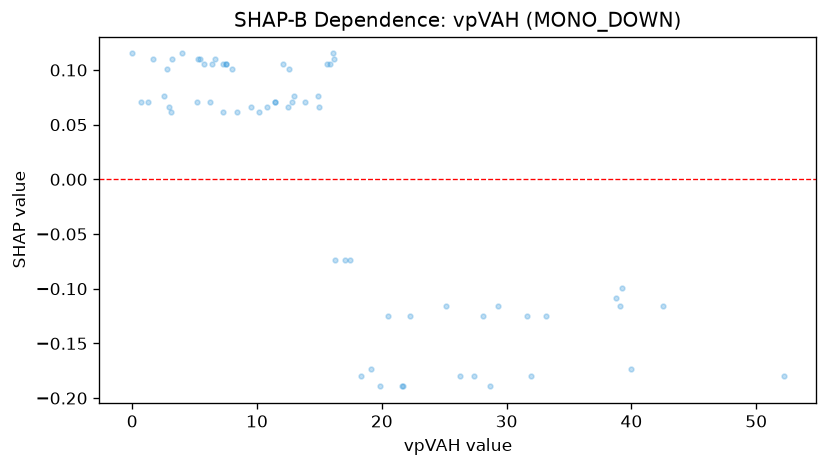

Values plotted in this chart, from the file beside it:
feature_value, shap_value
17.48, -0.07412
28.68, -0.1893
14.86, 0.07584
3.091, 0.06122
29.34, -0.1157
42.57, -0.1157
13.82, 0.07116
12.79, 0.07116
31.94, -0.1802
25.12, -0.1157
27.36, -0.1802
12.49, 0.0659
39.98, -0.1734
16.07, 0.1151
22.26, -0.1248
12.93, 0.07584
9.498, 0.0659
5.253, 0.1104
11.48, 0.07116
20.53, -0.1248
39.05, -0.1157
1.272, 0.07116
3.154, 0.1104
16.14, 0.1104
2.929, 0.0659
7.492, 0.1052
8.011, 0.1005
5.179, 0.07116
19.84, -0.1893
12.05, 0.1052
2.813, 0.1005
16.27, -0.07412
38.79, -0.1089
15, 0.0659
15.6, 0.1052
10.79, 0.0659
7.306, 0.06122
7.533, 0.1052
39.22, -0.09976
6.41, 0.1052
33.13, -0.1248
6.267, 0.07116
18.3, -0.1802
6.606, 0.1104
26.24, -0.1802
7.299, 0.1052
19.12, -0.1734
8.366, 0.06122
52.2, -0.1802
11.42, 0.07116
12.52, 0.1005
1.646, 0.1104
10.2, 0.06122
31.59, -0.1248
4.02, 0.1151
5.753, 0.1052
17.01, -0.07412
15.87, 0.1052
2.57, 0.07584
21.59, -0.1893
... 5 more rows
